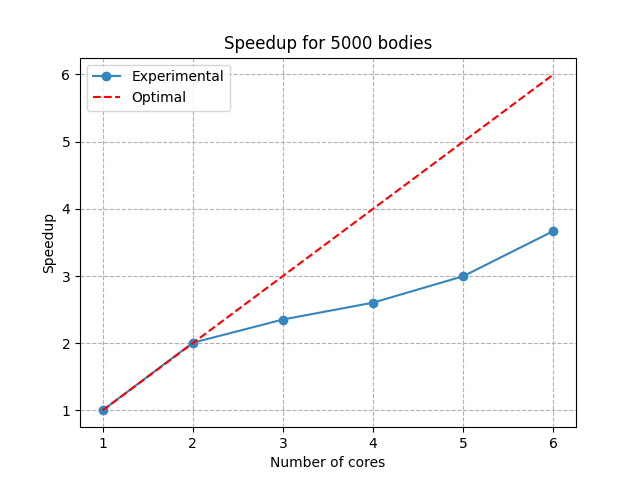

The table this chart was drawn from, first rows:
variant, bodies, time, std_time, fps, std_fps, gflops, std_gflops
1, 5000, 35325, 76.5, 16.98, 0.037, 7.91, 0.03
2, 5000, 17613, 112.6, 34.07, 0.217, 15.86, 0.111
3, 5000, 15017, 128.9, 39.96, 0.343, 18.6, 0.161
4, 5000, 13574, 283.9, 44.22, 0.962, 20.59, 0.441
5, 5000, 11788, 129.8, 50.91, 0.558, 23.72, 0.264
6, 5000, 9627, 63.66, 62.33, 0.414, 29.02, 0.199
